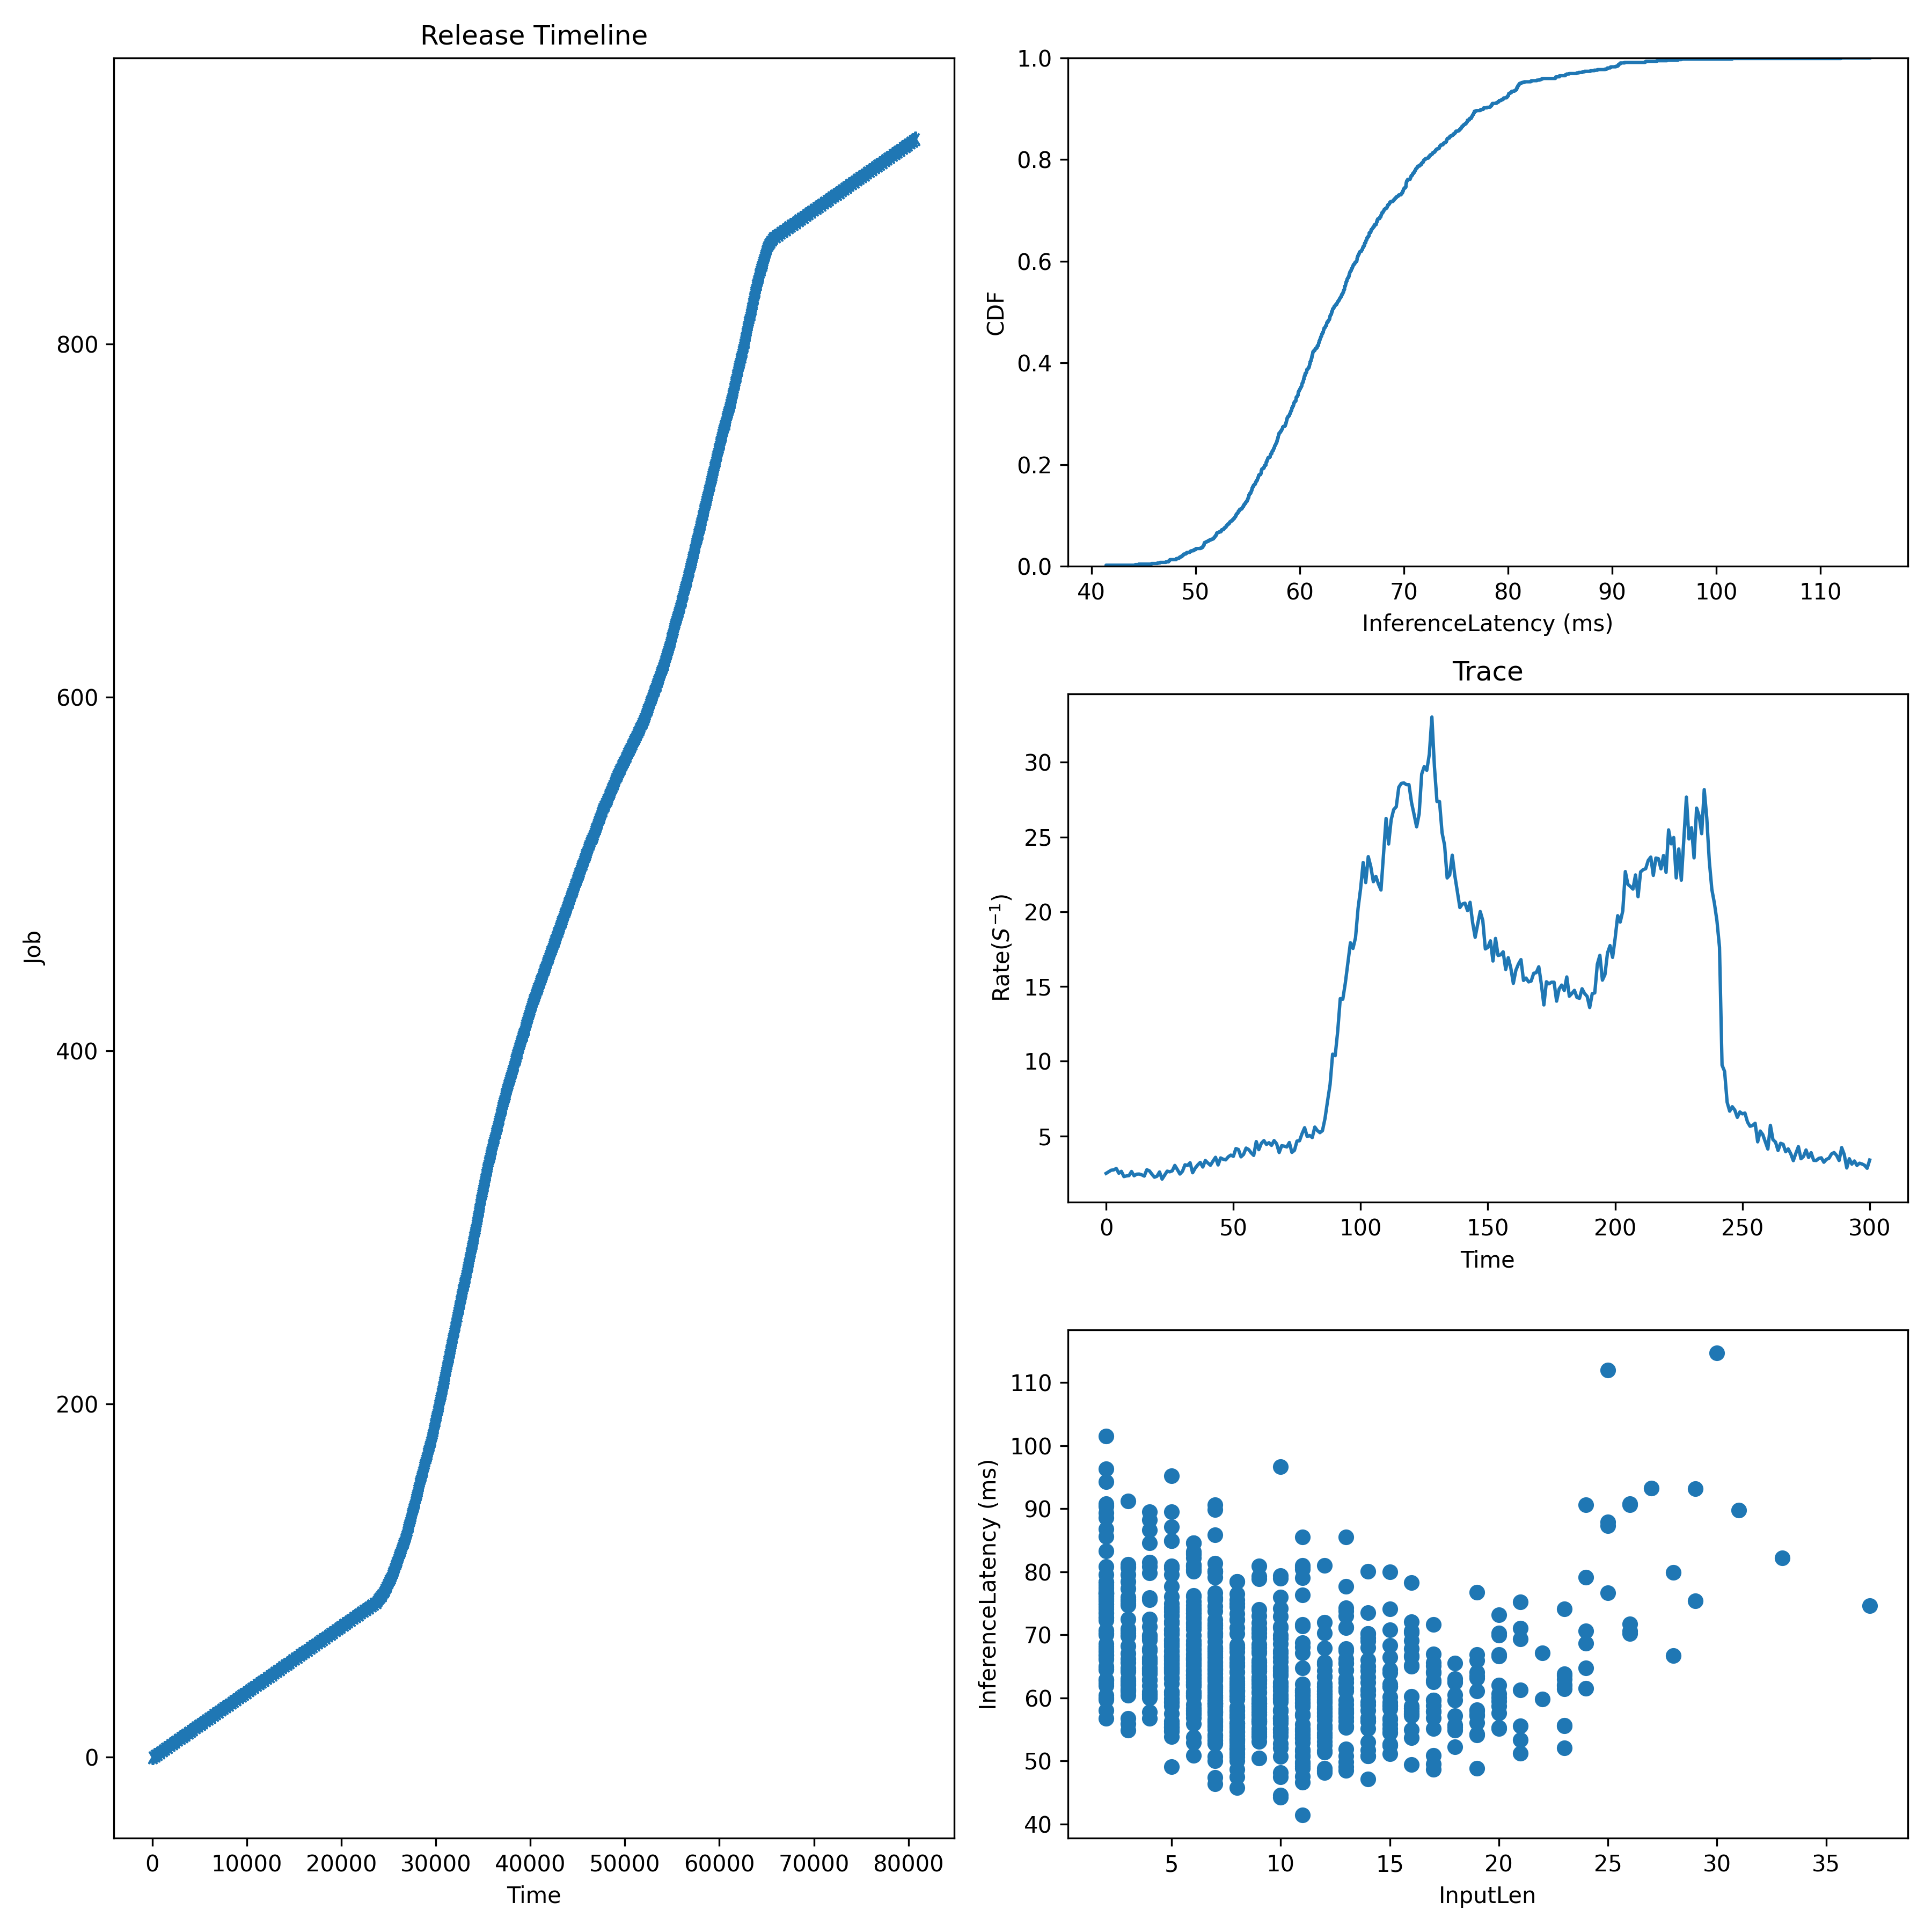

Values plotted in this chart, from the file beside it:
JobId, InputLen, Length, Admitted
0, 10, 63.66, 0.0
1, 6, 83.01, 269.1
2, 7, 63.18, 538.1
3, 5, 72.12, 807.2
4, 8, 56.08, 1076
5, 2, 66.67, 1345
6, 7, 65.81, 1614
7, 2, 76.09, 1884
8, 2, 59.94, 2153
9, 8, 64.97, 2422
10, 7, 69.78, 2691
11, 21, 53.36, 2960
12, 14, 68.96, 3229
13, 8, 48.69, 3498
14, 29, 93.16, 3767
15, 8, 65.19, 4036
16, 12, 57.08, 4305
17, 14, 57.99, 4574
18, 18, 63.07, 4843
19, 5, 64.74, 5112
20, 17, 49.49, 5381
21, 18, 59.63, 5651
22, 13, 49.85, 5920
23, 2, 90.35, 6189
24, 4, 69.88, 6458
25, 4, 67.79, 6727
26, 12, 54.45, 6996
27, 6, 66.35, 7265
28, 8, 50.03, 7534
29, 11, 61.29, 7803
30, 11, 48.82, 8072
31, 2, 83.28, 8341
32, 10, 44.55, 8610
33, 11, 58.8, 8879
34, 6, 71.92, 9149
35, 2, 60.11, 9418
36, 4, 62.89, 9687
37, 6, 66.23, 9956
38, 2, 70.67, 10225
39, 7, 59.66, 10494
40, 16, 70.66, 10763
41, 3, 74.74, 11032
42, 8, 55.45, 11301
43, 13, 48.51, 11570
44, 4, 64.45, 11839
45, 26, 71.75, 12108
46, 3, 61.25, 12377
47, 5, 84.93, 12646
48, 10, 71.14, 12916
49, 14, 69.51, 13185
50, 7, 60.01, 13454
51, 14, 55.17, 13723
52, 6, 67, 13992
53, 6, 60.84, 14261
54, 8, 54.8, 14530
55, 5, 65.97, 14799
56, 2, 76.78, 15068
57, 17, 71.68, 15337
58, 11, 81, 15606
59, 16, 54.99, 15875
... 857 more rows
